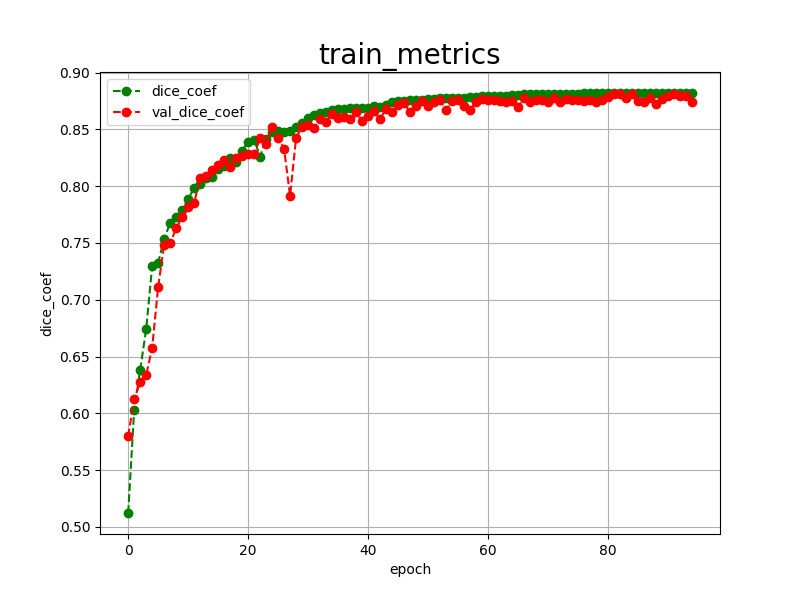

Data behind this chart, as committed beside it:
epoch, dice_coef, val_dice_coef, 
0, 0.5122, 0.5797
1, 0.6028, 0.6124
2, 0.6383, 0.6274
3, 0.6740, 0.6335
4, 0.7295, 0.6577
5, 0.7328, 0.7114
6, 0.7537, 0.7485
7, 0.7676, 0.7497
8, 0.7728, 0.7629
9, 0.7794, 0.7732
10, 0.7889, 0.7816
11, 0.7984, 0.7853
12, 0.8016, 0.8069
13, 0.8069, 0.8092
14, 0.8080, 0.8140
15, 0.8152, 0.8187
16, 0.8180, 0.8233
17, 0.8252, 0.8172
18, 0.8210, 0.8246
19, 0.8313, 0.8269
20, 0.8391, 0.8288
21, 0.8411, 0.8280
22, 0.8261, 0.8421
23, 0.8415, 0.8372
24, 0.8479, 0.8524
25, 0.8486, 0.8425
26, 0.8481, 0.8329
27, 0.8487, 0.7915
28, 0.8525, 0.8424
29, 0.8557, 0.8523
30, 0.8602, 0.8535
31, 0.8626, 0.8514
32, 0.8641, 0.8590
33, 0.8652, 0.8569
34, 0.8669, 0.8638
35, 0.8676, 0.8601
36, 0.8676, 0.8613
37, 0.8689, 0.8589
38, 0.8692, 0.8657
39, 0.8690, 0.8574
40, 0.8693, 0.8619
41, 0.8708, 0.8662
42, 0.8702, 0.8589
43, 0.8718, 0.8684
44, 0.8739, 0.8658
45, 0.8747, 0.8711
46, 0.8753, 0.8729
47, 0.8759, 0.8655
48, 0.8755, 0.8707
49, 0.8761, 0.8747
50, 0.8768, 0.8705
51, 0.8772, 0.8740
52, 0.8775, 0.8757
53, 0.8777, 0.8670
54, 0.8777, 0.8749
55, 0.8778, 0.8758
56, 0.8780, 0.8709
57, 0.8786, 0.8670
58, 0.8790, 0.8741
59, 0.8792, 0.8765
... 35 more rows
